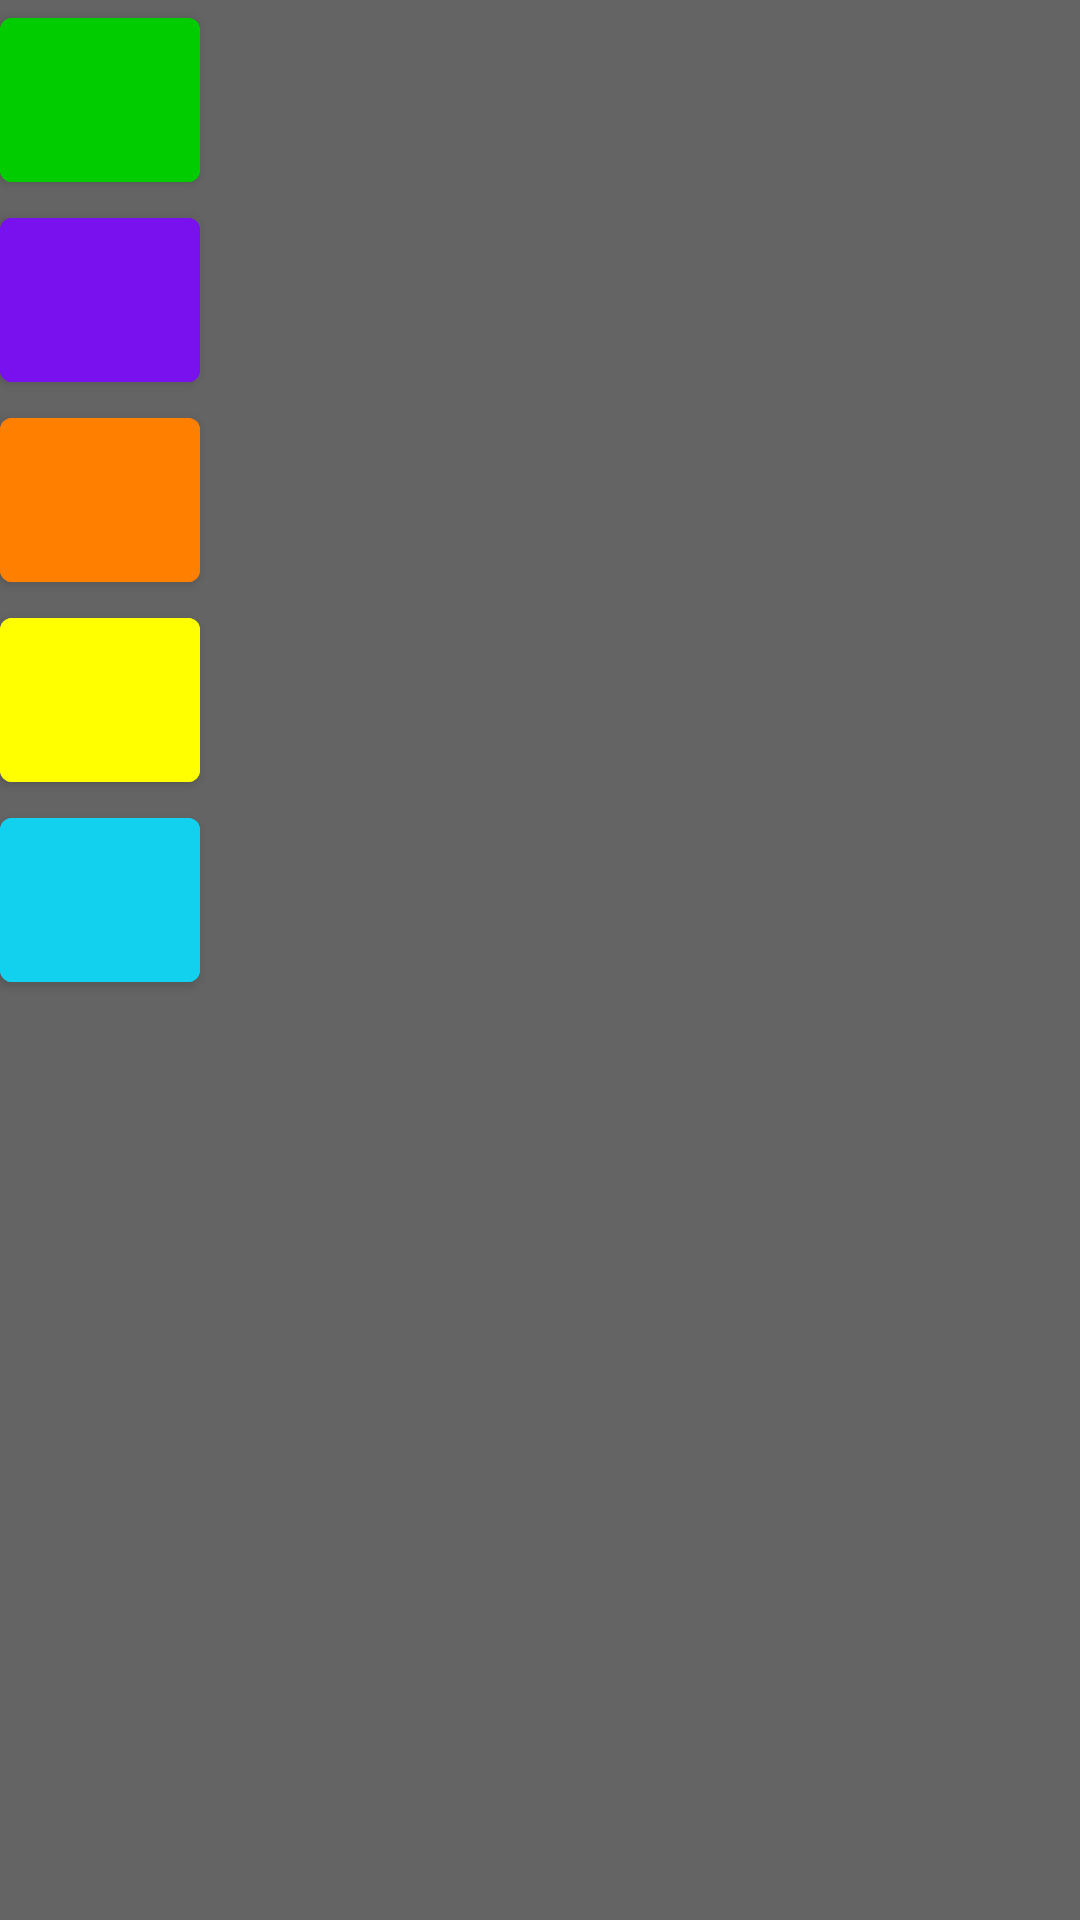

This screen was rendered from an Android layout file. Write that file and the resources it references.
<!-- AndroidManifest.xml: application theme Theme.Csgodamagetracker -->
<!-- res/layout/fragment_first.xml -->
<?xml version="1.0" encoding="utf-8"?>
<LinearLayout xmlns:android="http://schemas.android.com/apk/res/android"
    xmlns:app="http://schemas.android.com/apk/res-auto"
    xmlns:tools="http://schemas.android.com/tools"
    android:layout_width="match_parent"
    android:layout_height="match_parent"
    android:orientation="vertical"
    android:background="@color/gray"
    tools:context=".FirstFragment">

    <LinearLayout
        android:layout_width="match_parent"
        android:layout_height="wrap_content"
        android:orientation="horizontal">

        <Button
            android:id="@+id/button_green"
            android:backgroundTint="@color/green"
            android:layout_width="200px"
            android:layout_height="200px"
            android:text="   " />

        <LinearLayout
            android:layout_width="match_parent"
            android:layout_height="match_parent"
            android:orientation="horizontal"></LinearLayout>
    </LinearLayout>

    <LinearLayout
        android:layout_width="match_parent"
        android:layout_height="wrap_content"
        android:orientation="horizontal">

        <Button
            android:id="@+id/button_purple"
            android:backgroundTint="@color/purple"
            android:layout_width="200px"
            android:layout_height="200px"
            android:text="   " />

        <LinearLayout
            android:layout_width="match_parent"
            android:layout_height="match_parent"
            android:orientation="horizontal"></LinearLayout>
    </LinearLayout>

    <LinearLayout
        android:layout_width="match_parent"
        android:layout_height="wrap_content"
        android:orientation="horizontal">

        <Button
            android:id="@+id/button_orange"
            android:backgroundTint="@color/orange"
            android:layout_width="200px"
            android:layout_height="200px"
            android:text="   " />

        <LinearLayout
            android:layout_width="match_parent"
            android:layout_height="match_parent"
            android:orientation="horizontal"></LinearLayout>
    </LinearLayout>

    <LinearLayout
        android:layout_width="match_parent"
        android:layout_height="wrap_content"
        android:orientation="horizontal">

        <Button
            android:id="@+id/button_yellow"
            android:backgroundTint="@color/yellow"
            android:layout_width="200px"
            android:layout_height="200px"
            android:text="   " />

        <LinearLayout
            android:layout_width="match_parent"
            android:layout_height="match_parent"
            android:orientation="horizontal"></LinearLayout>
    </LinearLayout>

    <LinearLayout
        android:layout_width="match_parent"
        android:layout_height="wrap_content"
        android:orientation="horizontal">

        <Button
            android:id="@+id/button_blue"
            android:backgroundTint="@color/blue"
            android:layout_width="200px"
            android:layout_height="200px"
            android:text="   " />

        <LinearLayout
            android:layout_width="match_parent"
            android:layout_height="match_parent"
            android:orientation="horizontal"></LinearLayout>
    </LinearLayout>
</LinearLayout>
<!-- resources referenced by this layout -->
<resources>
  <color name="blue">#11D1EF</color>
  <color name="gray">#646464</color>
  <color name="green">#00CC00</color>
  <color name="orange">#FF8000</color>
  <color name="purple">#7911EF</color>
  <color name="yellow">#FFFF00</color>
  <style name="Theme.Csgodamagetracker" parent="Theme.MaterialComponents.DayNight.DarkActionBar">
          
          <item name="colorPrimary">@color/purple_500</item>
          <item name="colorPrimaryVariant">@color/purple_700</item>
          <item name="colorOnPrimary">@color/white</item>
          
          <item name="colorSecondary">@color/teal_200</item>
          <item name="colorSecondaryVariant">@color/teal_700</item>
          <item name="colorOnSecondary">@color/black</item>
          
          <item name="android:statusBarColor" tools:targetApi="l">?attr/colorPrimaryVariant</item>
          
      </style>
  <color name="purple_500">#FF6200EE</color>
  <color name="purple_700">#FF3700B3</color>
  <color name="white">#FFFFFFFF</color>
  <color name="teal_200">#FF03DAC5</color>
  <color name="teal_700">#FF018786</color>
  <color name="black">#FF000000</color>
</resources>
